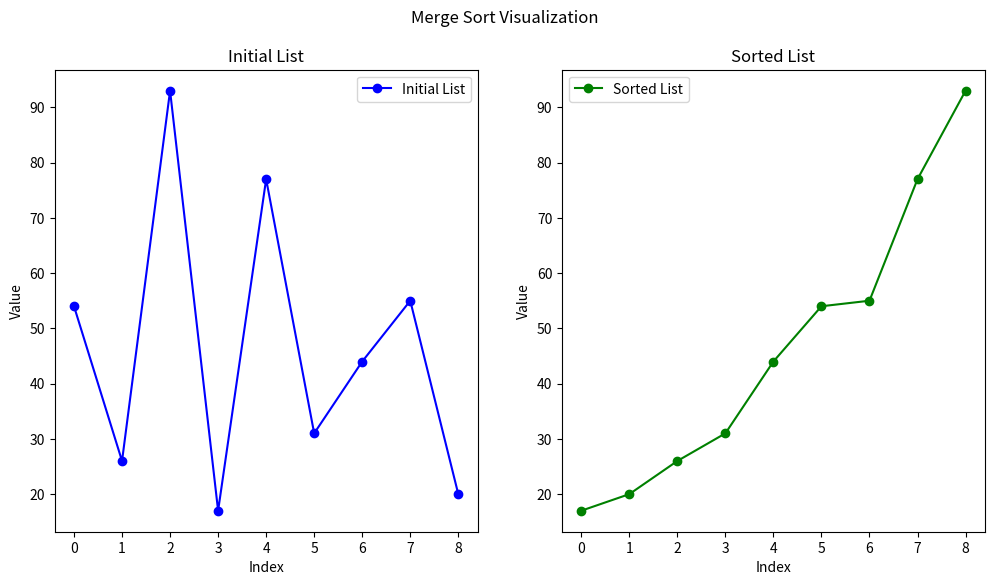

Write the Python code that produced this figure.
def ASSIGNMENT(new_list, i, old_list, j):
    new_list[i] = old_list[j]


def mergeSort(list_to_sort_by_merge):
    if (
        len(list_to_sort_by_merge) > 1
        and not len(list_to_sort_by_merge) < 1
        and len(list_to_sort_by_merge) != 0
    ):
        mid = len(list_to_sort_by_merge) // 2
        left = list_to_sort_by_merge[:mid]
        right = list_to_sort_by_merge[mid:]

        mergeSort(left)
        mergeSort(right)

        l = 0
        r = 0
        i = 0

        while l < len(left) and r < len(right):
            if left[l] <= right[r]:
                ASSIGNMENT(new_list=list_to_sort_by_merge, i=i, old_list=left, j=l)
                l += 1
            else:
                ASSIGNMENT(new_list=list_to_sort_by_merge, i=i, old_list=right, j=r)
                r += 1
            i += 1

        while l < len(left):
            list_to_sort_by_merge[i] = left[l]
            l += 1
            i += 1

        while r < len(right):
            list_to_sort_by_merge[i] = right[r]
            r += 1
            i += 1


import matplotlib.pyplot as plt

my_list = [54, 26, 93, 17, 77, 31, 44, 55, 20]

# Plot the initial list
plt.figure(figsize=(12, 6))

# create subplot to  visualize both lists in one plotting window
plt.subplot(1, 2, 1)
plt.plot(range(len(my_list)), my_list, marker='o', linestyle='-', color='b', label='Initial List')
plt.title('Initial List')
plt.xlabel('Index')
plt.ylabel('Value')
plt.legend()

# Perform merge sort
mergeSort(my_list)

# Plot the sorted list
plt.subplot(1, 2, 2)
plt.plot(range(len(my_list)), my_list, marker='o', linestyle='-', color='g', label='Sorted List')
plt.title('Sorted List')
plt.xlabel('Index')
plt.ylabel('Value')
plt.legend()

# add title, show plots
plt.suptitle('Merge Sort Visualization')
plt.show()